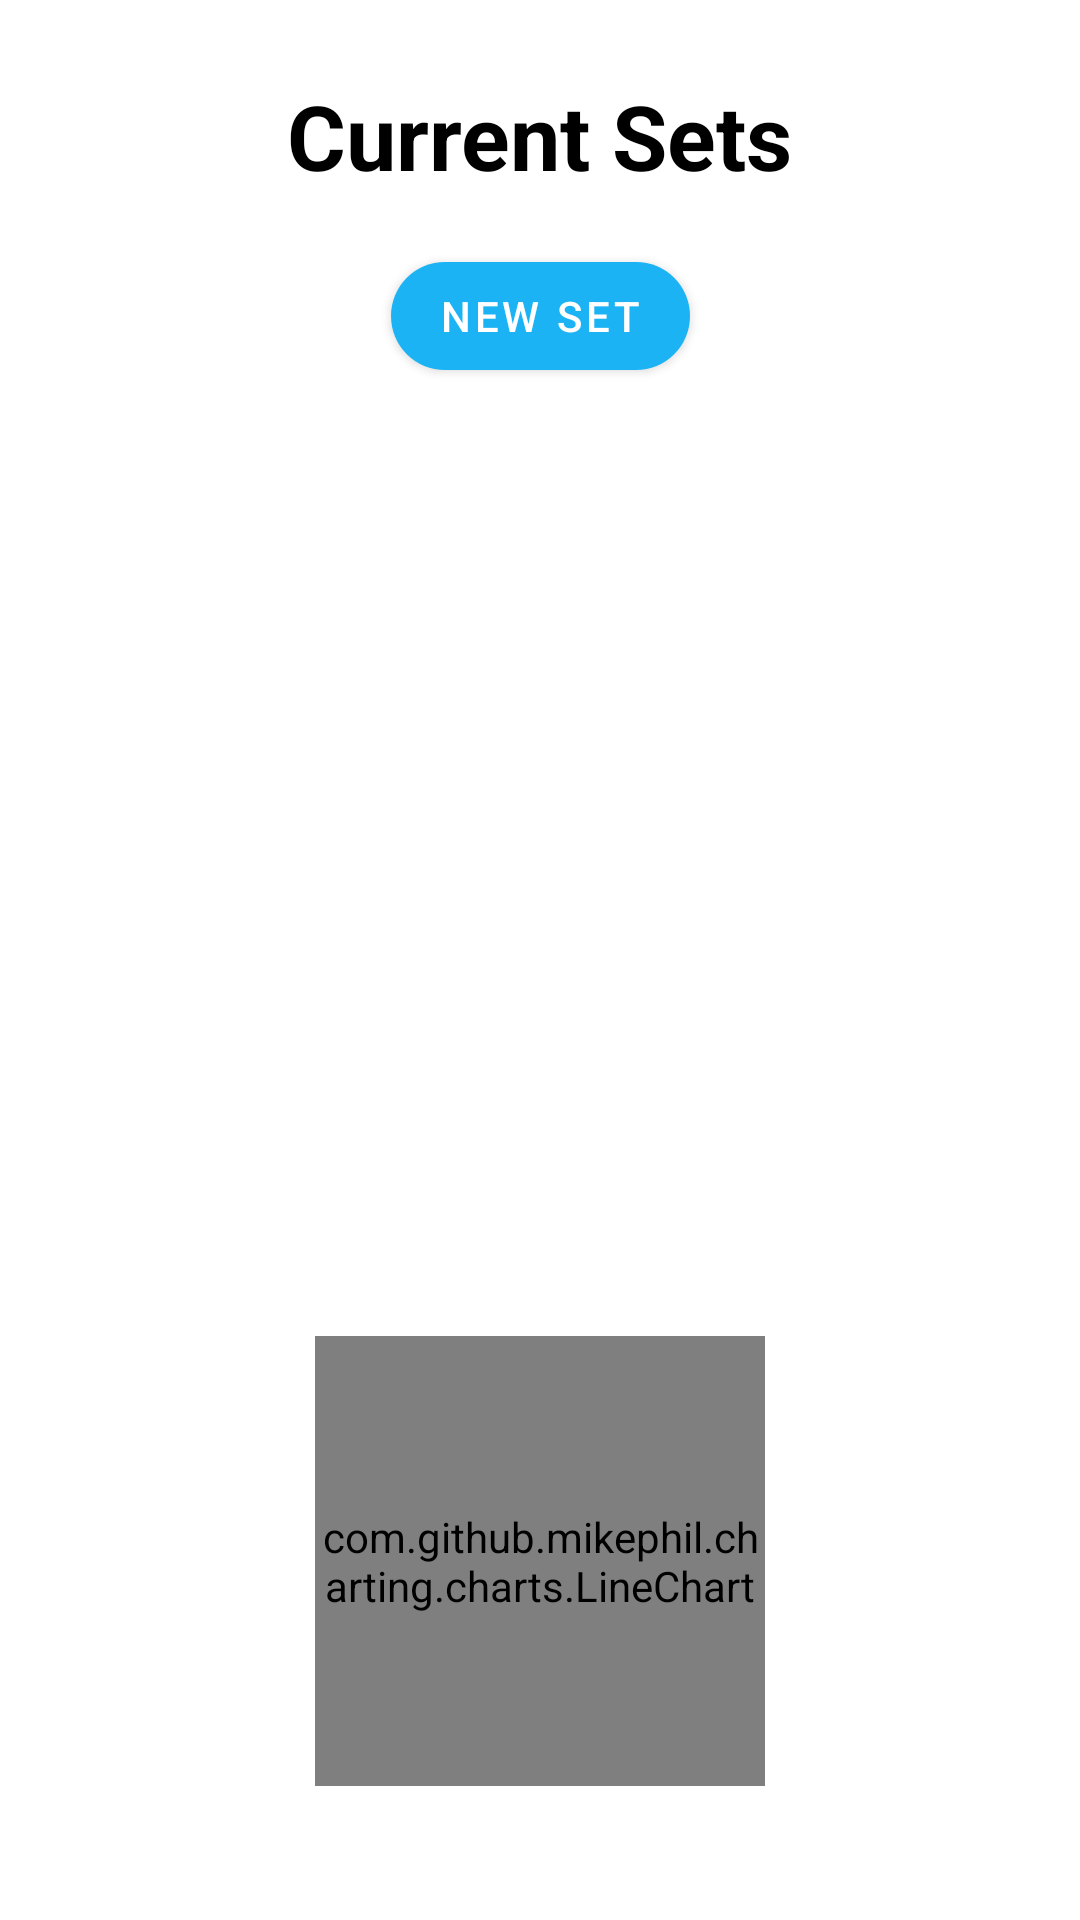

Produce the Android XML layout that renders to this screen, including the resource entries it uses.
<!-- AndroidManifest.xml: application theme Theme.GymClub -->
<!-- res/layout/fragment_sets.xml -->
<?xml version="1.0" encoding="utf-8"?>
<androidx.constraintlayout.widget.ConstraintLayout xmlns:android="http://schemas.android.com/apk/res/android"
    xmlns:app="http://schemas.android.com/apk/res-auto"
    xmlns:tools="http://schemas.android.com/tools"
    android:layout_width="match_parent"
    android:layout_height="match_parent"
    tools:context=".ui.workouts.PlanWorkouts">

    <TextView
        android:id="@+id/set"
        android:layout_width="wrap_content"
        android:layout_height="wrap_content"
        android:layout_gravity="center_horizontal"
        android:layout_marginTop="25dp"
        android:text="@string/currentSets"
        android:textColor="@color/black"
        android:textSize="30sp"
        android:textStyle="bold"
        app:layout_constraintEnd_toEndOf="parent"
        app:layout_constraintStart_toStartOf="parent"
        app:layout_constraintTop_toTopOf="parent" />

    <androidx.recyclerview.widget.RecyclerView
        android:id="@+id/fragment_recycler_view"
        android:layout_width="wrap_content"
        android:layout_height="300dp"
        android:layout_gravity="center_horizontal"
        android:layout_marginTop="16dp"
        app:layout_constraintEnd_toEndOf="@+id/addSet"
        app:layout_constraintStart_toStartOf="@+id/addSet"
        app:layout_constraintTop_toBottomOf="@+id/addSet" />

    <com.google.android.material.button.MaterialButton
        android:id="@+id/addSet"
        android:layout_width="wrap_content"
        android:layout_height="wrap_content"
        android:layout_gravity="center_horizontal|bottom"
        android:layout_marginTop="16dp"
        android:text="@string/add_set"
        app:cornerRadius="50dp"
        app:layout_constraintEnd_toEndOf="@+id/set"
        app:layout_constraintStart_toStartOf="@+id/set"
        app:layout_constraintTop_toBottomOf="@+id/set" />

    <com.github.mikephil.charting.charts.LineChart
        android:id="@+id/line_chart"
        android:layout_width="150dp"
        android:layout_height="150dp"
        app:layout_constraintEnd_toEndOf="parent"
        app:layout_constraintStart_toStartOf="parent"
        app:layout_constraintTop_toBottomOf="@+id/fragment_recycler_view" />
</androidx.constraintlayout.widget.ConstraintLayout>
<!-- resources referenced by this layout -->
<resources>
  <color name="black">#FF000000</color>
  <string name="add_set">New Set</string>
  <string name="currentSets">Current Sets</string>
  <style name="Theme.GymClub" parent="Theme.MaterialComponents.DayNight.DarkActionBar">
          
          <item name="colorPrimary">@color/colorPrimary</item>
          <item name="colorPrimaryVariant">@color/colorPrimaryVariant</item>
          <item name="colorOnPrimary">@color/white</item>
  
          
          <item name="colorSecondary">@color/teal_200</item>
          <item name="colorSecondaryVariant">@color/teal_700</item>
          <item name="colorOnSecondary">@color/black</item>
          
          <item name="android:statusBarColor">?attr/colorPrimaryVariant</item>
          
          <item name="actionBarTheme">@style/Theme.GymClub.ActionBar</item>
      </style>
  <color name="colorPrimary">#1CB3F4</color>
  <color name="colorPrimaryVariant">#09719E</color>
  <color name="white">#FFFFFFFF</color>
  <color name="teal_200">#FF03DAC5</color>
  <color name="teal_700">#FF018786</color>
  <style name="Theme.GymClub.ActionBar">
          <item name="colorPrimary">@color/white</item>
      </style>
</resources>
